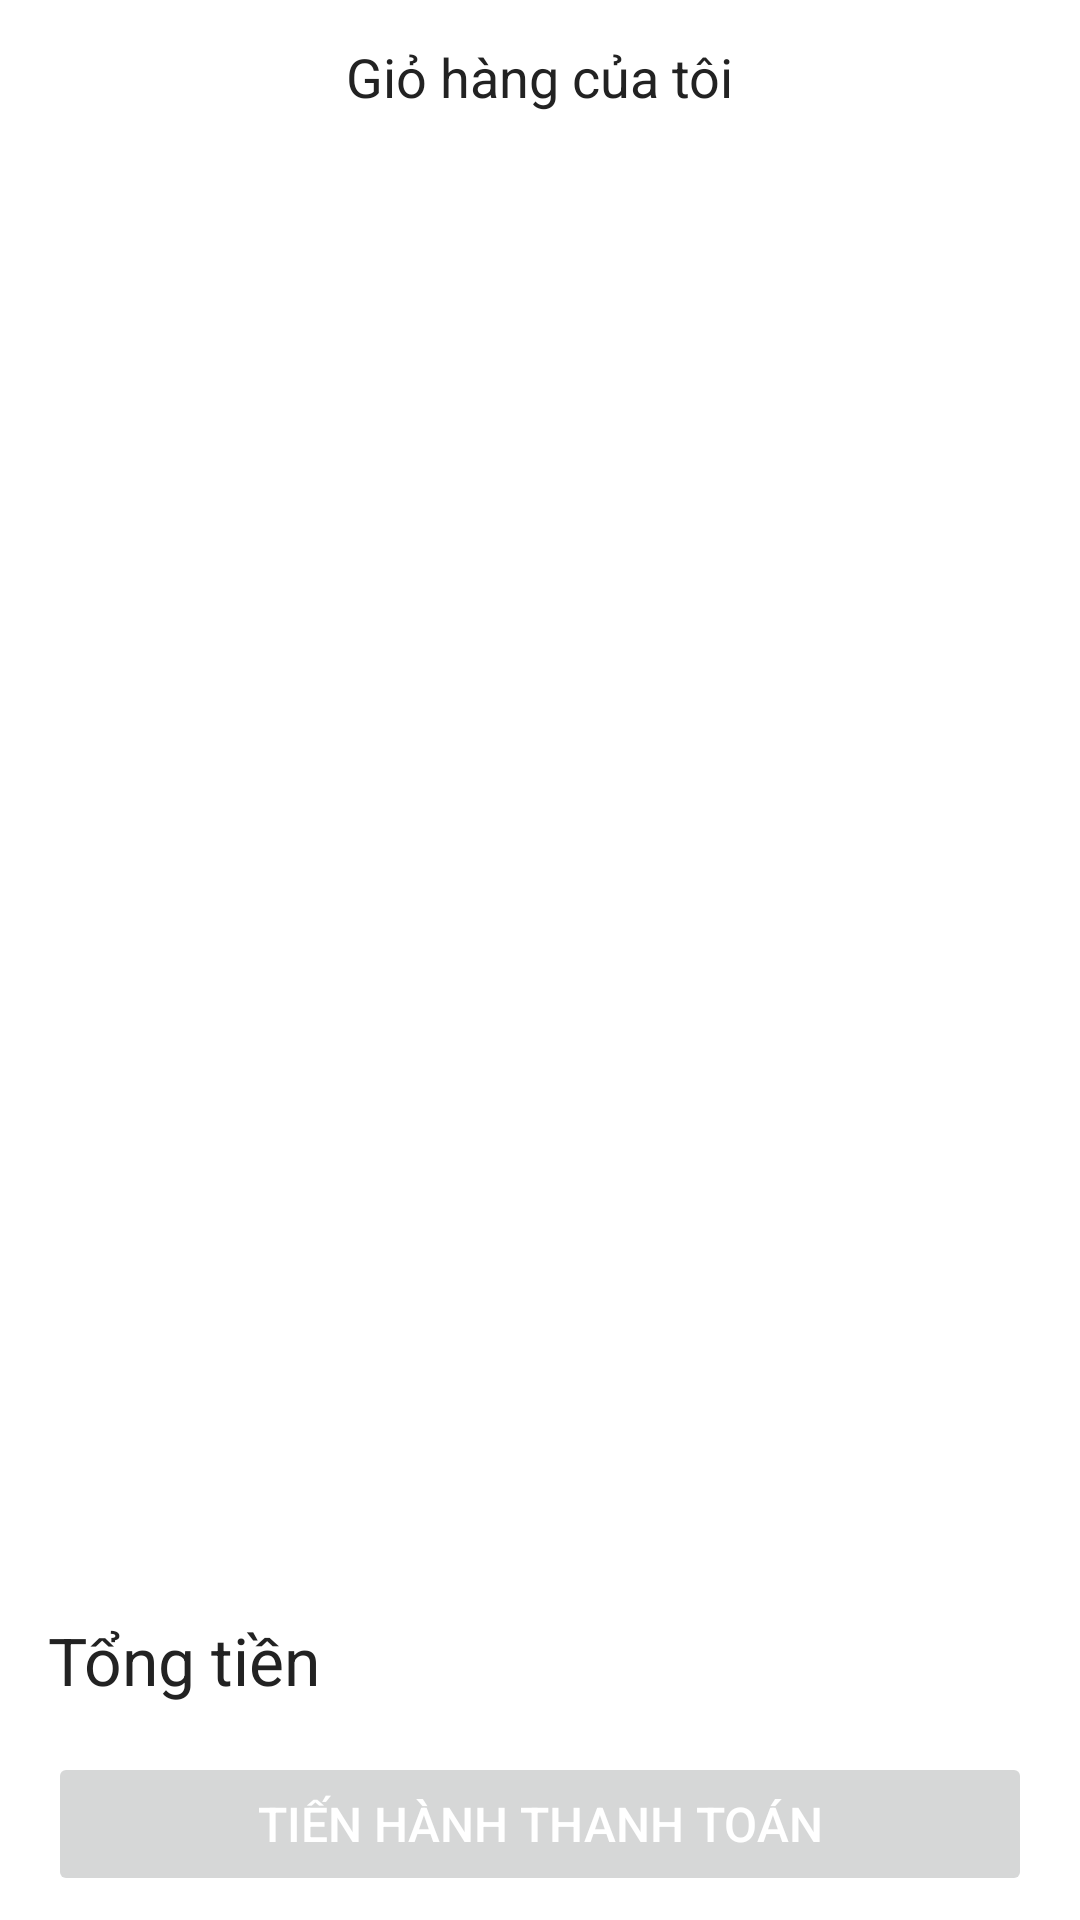

This screen was rendered from an Android layout file. Write that file and the resources it references.
<!-- AndroidManifest.xml: application theme Theme.FlowerBoutique -->
<!-- res/layout/activity_cart.xml -->
<?xml version="1.0" encoding="utf-8"?>
<androidx.constraintlayout.widget.ConstraintLayout xmlns:android="http://schemas.android.com/apk/res/android"
    xmlns:app="http://schemas.android.com/apk/res-auto"
    xmlns:tools="http://schemas.android.com/tools"
    android:id="@+id/main"
    android:layout_width="match_parent"
    android:layout_height="match_parent"
    android:background="#FFFFFF"
    tools:context=".ui.cart.CartActivity"
    >


    <androidx.constraintlayout.widget.ConstraintLayout
        android:id="@+id/toolbar"
        android:layout_width="match_parent"
        android:layout_height="wrap_content"
        android:paddingHorizontal="15sp"
        android:paddingVertical="8sp"
        app:layout_constraintStart_toStartOf="parent"
        app:layout_constraintTop_toTopOf="parent">

        <TextView
            android:id="@+id/tvTitle"
            android:layout_width="wrap_content"
            android:layout_height="wrap_content"
            android:layout_centerInParent="true"
            android:text="Giỏ hàng của tôi"
            android:textColor="#222222"
            android:textSize="18sp"
            app:layout_constraintBottom_toBottomOf="parent"
            app:layout_constraintEnd_toEndOf="parent"
            app:layout_constraintStart_toStartOf="parent"
            app:layout_constraintTop_toTopOf="parent" />

        <Button
            android:id="@+id/ivBack"
            style="@style/Button.IconOnly.Outlined"
            android:layout_width="35sp"
            android:layout_height="35sp"
            android:paddingStart="2sp"
            android:paddingEnd="6sp"
            app:icon="@drawable/ic_back"
            app:iconSize="30sp"
            app:iconTint="@color/black"
            app:layout_constraintBottom_toBottomOf="parent"
            app:layout_constraintDimensionRatio="1:1"
            app:layout_constraintStart_toStartOf="parent"
            app:layout_constraintTop_toTopOf="parent"
            app:strokeColor="@color/black" />
    </androidx.constraintlayout.widget.ConstraintLayout>

    
    <LinearLayout
        android:layout_width="match_parent"
        android:layout_height="0dp"
        android:orientation="vertical"
        app:layout_constraintBottom_toTopOf="@id/cartSummaryContainer"
        app:layout_constraintTop_toBottomOf="@id/toolbar">

        <androidx.recyclerview.widget.RecyclerView
            android:id="@+id/rvCartItems"
            android:layout_width="match_parent"
            android:layout_height="match_parent"
            android:padding="8dp"
            tools:listitem="@layout/item_cart_product" />
    </LinearLayout>


    
    <LinearLayout
        android:id="@+id/cartSummaryContainer"
        android:layout_width="match_parent"
        android:layout_height="wrap_content"
        android:background="#FFFFFF"
        android:orientation="vertical"
        android:paddingHorizontal="16dp"
        android:paddingVertical="8sp"
        app:layout_constraintBottom_toBottomOf="parent">
        <LinearLayout
            android:layout_width="match_parent"
            android:layout_height="wrap_content"
            android:orientation="horizontal"
            android:weightSum="2">

            <TextView
                android:layout_width="0dp"
                android:layout_height="wrap_content"
                android:layout_weight="1"
                android:text="Tổng tiền"
                android:textColor="#222222"
                android:textSize="22sp" />

            <TextView
                android:id="@+id/tvTotalCost"
                android:layout_width="0dp"
                android:layout_height="wrap_content"
                android:layout_weight="1"
                android:gravity="end"
                tools:text="397.94"
                android:textColor="#222222"
                android:textSize="22sp"
                android:textStyle="bold"/>
        </LinearLayout>

        
        <Button
            android:id="@+id/btnProceedToCheckout"
            android:layout_width="match_parent"
            android:layout_height="wrap_content"
            android:layout_marginTop="16dp"
            android:text="Tiến hành thanh toán"
            android:textColor="#FFFFFF"
            android:textSize="16sp"
            android:enabled="false"
            app:shapeAppearance="@style/RoundedSquare.30Percent" />
    </LinearLayout>

</androidx.constraintlayout.widget.ConstraintLayout>
<!-- res/layout/item_cart_product.xml (included above) -->
<com.google.android.material.card.MaterialCardView xmlns:android="http://schemas.android.com/apk/res/android"
    xmlns:app="http://schemas.android.com/apk/res-auto"
    android:layout_width="match_parent"
    android:layout_height="wrap_content"
    android:backgroundTint="@android:color/white"
    android:layout_marginVertical="10sp">

    <androidx.constraintlayout.widget.ConstraintLayout
        android:layout_width="match_parent"
        android:layout_height="wrap_content"
        android:padding="0sp">
        
        <ImageView
            android:id="@+id/product_img"
            android:layout_width="140dp"
            android:layout_height="0sp"
            android:scaleType="centerCrop"
            android:src="@drawable/ic_placeholder"
            app:layout_constraintBottom_toBottomOf="parent"
            app:layout_constraintDimensionRatio="1:1"
            app:layout_constraintStart_toStartOf="parent"
            app:layout_constraintTop_toTopOf="parent" />

        <LinearLayout
            android:id="@+id/detail_section"
            android:layout_width="wrap_content"
            android:layout_height="match_parent"
            android:orientation="vertical"
            android:paddingHorizontal="10sp"
            app:layout_constraintBottom_toBottomOf="parent"
            app:layout_constraintStart_toEndOf="@id/product_img"
            app:layout_constraintTop_toTopOf="parent">
            
            <TextView
                android:id="@+id/product_name"
                android:layout_width="wrap_content"
                android:layout_height="wrap_content"
                android:text="Tên sản phẩm"
                android:textColor="@color/black"
                android:textSize="20sp" />


            
            <TextView
                android:id="@+id/product_price"
                android:layout_width="wrap_content"
                android:layout_height="wrap_content"
                android:layout_marginVertical="10sp"
                android:text="$83.97"
                android:textColor="#222222"
                android:textSize="22sp"
                android:textStyle="bold" />


            <LinearLayout
                android:layout_width="wrap_content"
                android:layout_height="match_parent"
                android:gravity="center"
                android:orientation="horizontal">
                
                <Button
                    app:shapeAppearance="@style/RoundedSquare.30Percent"
                    android:id="@+id/btnDecreaseQuantity"
                    style="@style/Button.IconOnly.Filled"
                    android:layout_width="29sp"
                    android:layout_height="29sp"
                    app:icon="@drawable/ic_minus"
                    app:iconSize="25sp"
                    app:iconTint="@color/white"
                    app:strokeColor="@android:color/transparent" />
                

                <TextView
                    android:id="@+id/product_quantity"
                    android:layout_width="48dp"
                    android:layout_height="match_parent"
                    android:gravity="center"
                    android:text="1"
                    android:textColor="#222222"
                    android:textSize="24sp"
                    app:layout_constraintBottom_toBottomOf="@id/btnDecreaseQuantity"
                    app:layout_constraintEnd_toStartOf="@id/btnIncreaseQuantity"
                    app:layout_constraintStart_toEndOf="@id/btnDecreaseQuantity"
                    app:layout_constraintTop_toTopOf="@id/btnDecreaseQuantity" />

                
                <Button
                    android:id="@+id/btnIncreaseQuantity"
                    style="@style/Button.IconOnly.Filled"
                    app:shapeAppearance="@style/RoundedSquare.30Percent"
                    android:layout_width="29sp"
                    android:layout_height="29sp"
                    app:icon="@drawable/ic_plus"
                    app:iconSize="25sp"
                    app:iconTint="@color/white"
                    app:strokeColor="@android:color/transparent" />
                <Button
                    android:id="@+id/btn_trash"
                    style="@style/Button.IconOnly.Outlined"
                    android:layout_width="29sp"
                    android:layout_height="29sp"
                    android:backgroundTint="@android:color/transparent"
                    app:icon="@drawable/ic_trash"
                    app:iconSize="29sp"
                    android:layout_marginHorizontal="15sp"
                    app:iconTint="@android:color/holo_red_dark"
                    app:strokeColor="@android:color/transparent" />

            </LinearLayout>
        </LinearLayout>
    </androidx.constraintlayout.widget.ConstraintLayout>

</com.google.android.material.card.MaterialCardView>
<!-- resources referenced by this layout -->
<resources>
  <color name="black">#FF000000</color>
  <color name="white">#FFFFFFFF</color>
  <!-- drawable ic_back (drawable) -->
  <vector xmlns:android="http://schemas.android.com/apk/res/android" android:autoMirrored="true" android:height="24dp" android:tint="#906438" android:viewportHeight="960" android:viewportWidth="960" android:width="24dp">
  
      <path android:fillColor="@android:color/white" android:pathData="M400,880L0,480L400,80L471,151L142,480L471,809L400,880Z"/>
  
  </vector>
  <!-- drawable ic_minus (drawable) -->
  <vector xmlns:android="http://schemas.android.com/apk/res/android"
      android:width="24dp"
      android:height="24dp"
      android:viewportWidth="24"
      android:viewportHeight="24">
    <path
        android:pathData="M5,12h14"
        android:strokeLineJoin="round"
        android:strokeWidth="1.5"
        android:fillColor="#00000000"
        android:strokeColor="#FFFFFF"
        android:strokeLineCap="round"/>
  </vector>
  <!-- drawable ic_trash (drawable) -->
  <vector xmlns:android="http://schemas.android.com/apk/res/android"
      android:width="24dp"
      android:height="24dp"
      android:viewportWidth="24"
      android:viewportHeight="24">
    <path
        android:pathData="m14.74,9 l-0.346,9m-4.788,0L9.26,9m9.968,-3.21c0.342,0.052 0.682,0.107 1.022,0.166m-1.022,-0.165L18.16,19.673a2.25,2.25 0,0 1,-2.244 2.077H8.084a2.25,2.25 0,0 1,-2.244 -2.077L4.772,5.79m14.456,0a48.108,48.108 0,0 0,-3.478 -0.397m-12,0.562c0.34,-0.059 0.68,-0.114 1.022,-0.165m0,0a48.11,48.11 0,0 1,3.478 -0.397m7.5,0v-0.916c0,-1.18 -0.91,-2.164 -2.09,-2.201a51.964,51.964 0,0 0,-3.32 0c-1.18,0.037 -2.09,1.022 -2.09,2.201v0.916m7.5,0a48.667,48.667 0,0 0,-7.5 0"
        android:strokeLineJoin="round"
        android:strokeWidth="1.5"
        android:fillColor="#00000000"
        android:strokeColor="#000000"
        android:strokeLineCap="round"/>
  </vector>
  <style name="Button.IconOnly.Filled" parent="Widget.Material3.Button.IconButton.Filled">
          <item name="iconPadding">0sp</item>
          <item name="iconGravity">textStart</item>
          <item name="android:insetTop">0sp</item>
          <item name="android:insetBottom">0sp</item>
          <item name="android:insetLeft">0sp</item>
          <item name="android:insetRight">0sp</item>
      </style>
  <style name="Button.IconOnly.Outlined" parent="Widget.Material3.Button.IconButton.Outlined">
          <item name="iconPadding">0sp</item>
          <item name="iconGravity">textStart</item>
          <item name="android:insetTop">0sp</item>
          <item name="android:insetBottom">0sp</item>
          <item name="android:insetLeft">0sp</item>
          <item name="android:insetRight">0sp</item>
      </style>
  <style name="RoundedSquare.30Percent">
          <item name="cornerSize">30%</item>
      </style>
  <style name="Theme.FlowerBoutique" parent="Base.Theme.FlowerBoutique" />
  <style name="Base.Theme.FlowerBoutique" parent="Theme.Material3.Light.NoActionBar">
          <item name="android:windowActivityTransitions">true</item>
          <item name="colorPrimary">#AB886D</item>
          <item name="colorOnPrimary">@color/white</item>
          <item name="colorOutline">?attr/colorPrimary</item>
          <item name="colorSecondaryContainer">#F7F2ED</item>
          <item name="colorSurfaceContainerLow">#FFE8D6</item>
          <item name="colorOnSecondaryContainer">?attr/colorPrimary</item>
          <item name="colorSurface">?attr/colorSecondaryContainer</item>
          <item name="colorOnSurface">#84532E</item>
          <item name="colorOnSurfaceVariant">?attr/colorOnSurface</item>
          <item name="colorSurfaceContainer">#FFFBF8</item>
          <item name="android:windowBackground">@color/white</item>
      </style>
</resources>
